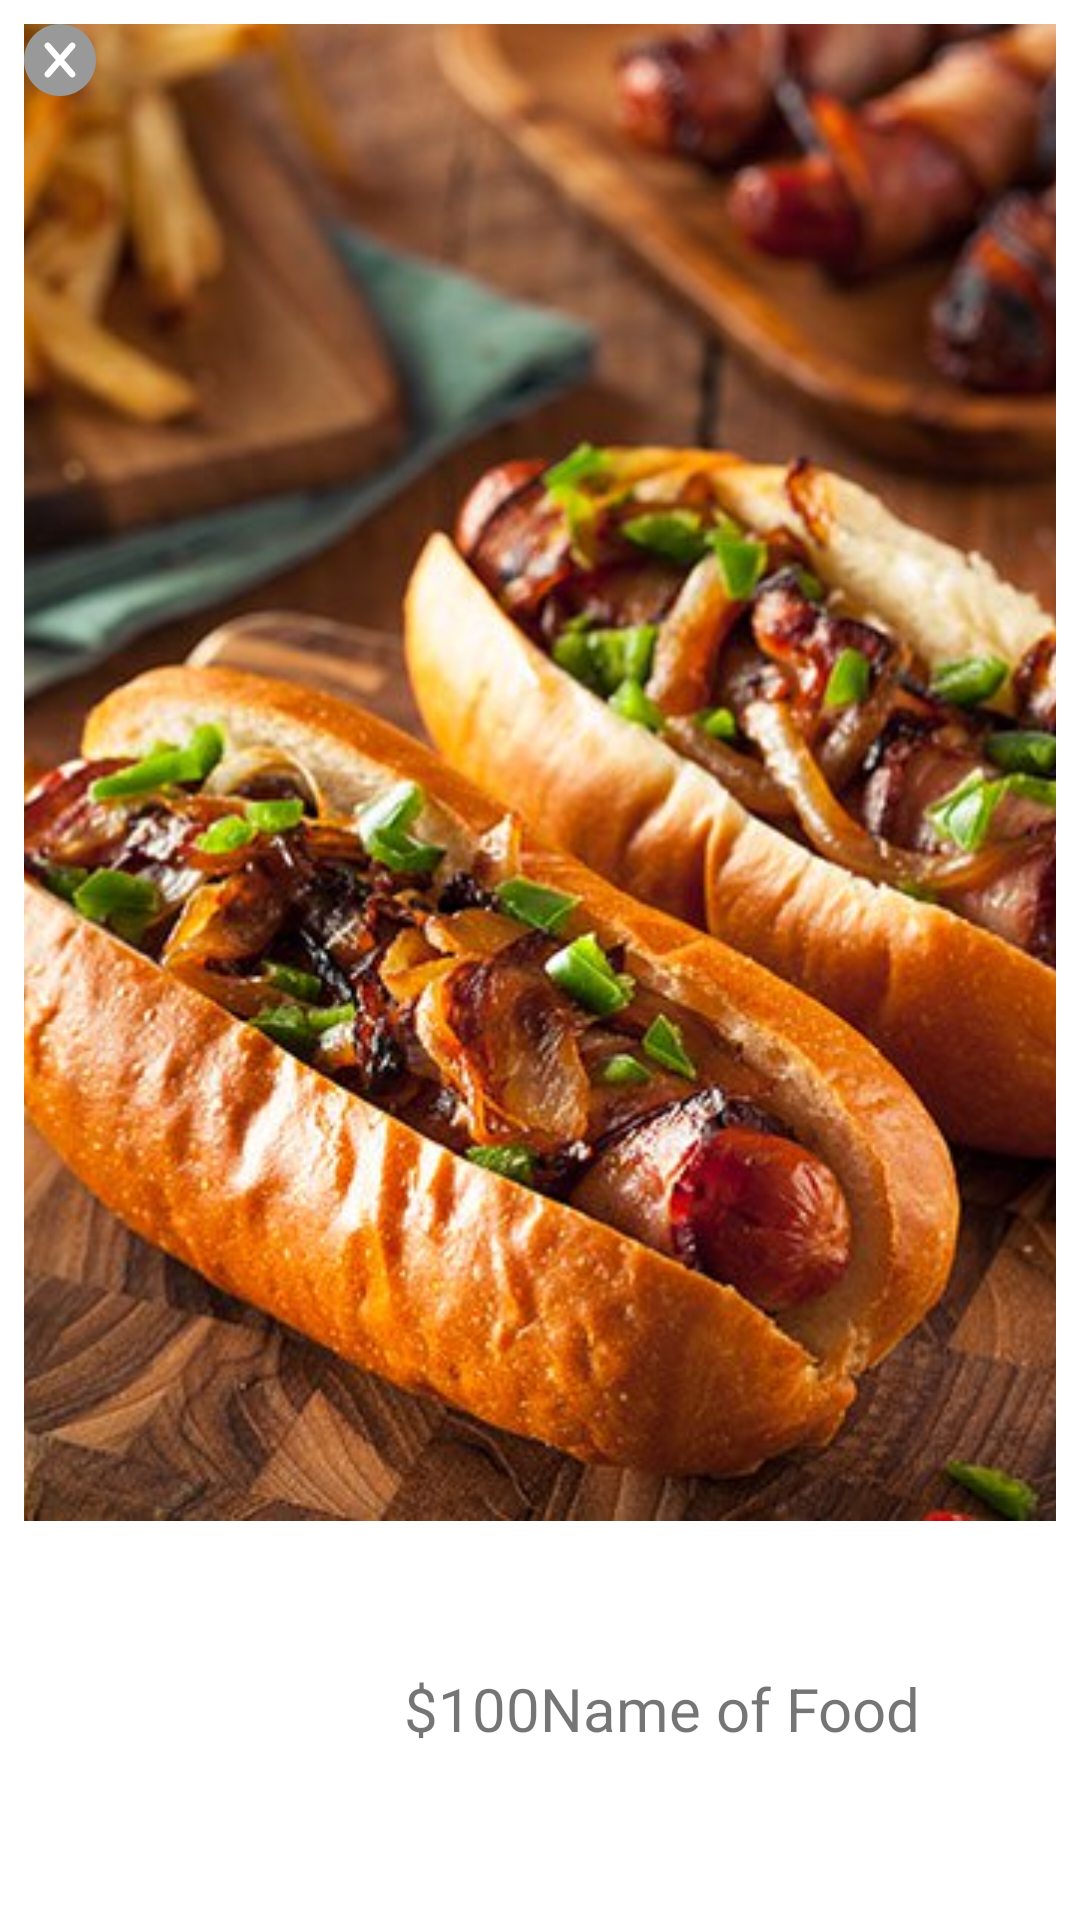

This screen was rendered from an Android layout file. Write that file and the resources it references.
<!-- AndroidManifest.xml: application theme AppTheme -->
<!-- res/layout/favorites_item.xml -->
<?xml version="1.0" encoding="utf-8"?>
<android.support.v7.widget.CardView
    xmlns:android="http://schemas.android.com/apk/res/android"
    xmlns:app="http://schemas.android.com/apk/res-auto"
    android:layout_width="match_parent"
    android:layout_height="240dp"
    app:cardElevation="10dp"
    app:cardCornerRadius="0dp"
    android:layoutDirection="rtl"
    android:layout_marginBottom="8dp"
    android:id="@+id/menuCardView">






    <LinearLayout
        android:orientation="vertical"
        android:layout_margin="8dp"
        android:weightSum="5"
        android:layout_width="match_parent"
        android:layout_height="match_parent">


        <ImageView
            android:id="@+id/food_image"
            android:scaleType="centerCrop"
            android:src="@drawable/foodfilterbackground"
            android:layout_width="match_parent"
            android:layout_height="0dp"
            android:layout_weight="4"/>


        <LinearLayout
            android:weightSum="10"
            android:orientation="horizontal"
            android:layout_width="match_parent"
            android:layout_height="0dp"
            android:gravity="center_vertical"
            android:layout_weight="1">

            <TextView
                android:layout_weight="5"
                android:layout_width="0dp"
                android:layout_height="wrap_content"
                android:id="@+id/food_name"
                android:text="Name of Food"
                android:textSize="20dp"/>

            <TextView
                android:layout_weight="5"
                android:layout_width="0dp"
                android:layout_height="wrap_content"
                android:id="@+id/food_price"
                android:text="$100"
                android:textSize="20dp"/>


        </LinearLayout>



    </LinearLayout>

    <RelativeLayout
        android:layout_width="wrap_content"
        android:layout_height="wrap_content"
        android:layout_margin="8dp">

        <ImageButton
            android:background="@android:color/transparent"
            android:id="@+id/btnCancel"
            android:layout_width="wrap_content"
            android:layout_height="wrap_content"
            android:src="@drawable/ic_main_cancel"
            android:layout_alignParentTop="true"
            android:layout_alignParentLeft="true"
            />
    </RelativeLayout>



</android.support.v7.widget.CardView>
<!-- resources referenced by this layout -->
<resources>
  <!-- drawable foodfilterbackground: jpg bitmap (drawable, 95255 bytes) -->
  <!-- drawable ic_main_cancel (drawable) -->
  <vector android:height="24dp" android:viewportHeight="496.158"
      android:viewportWidth="496.158" android:width="24dp" xmlns:android="http://schemas.android.com/apk/res/android">
      <path android:fillColor="#999999" android:pathData="M496.2,248.1c0,-137 -111.1,-248.1 -248.1,-248.1C111.1,0 0,111.1 0,248.1c0,137 111.1,248.1 248.1,248.1C385.1,496.2 496.2,385.1 496.2,248.1z"/>
      <path android:fillColor="#fff" android:pathData="M277,248.1l72.5,-84.2c7.9,-9.2 6.9,-23 -2.3,-31c-9.2,-7.9 -23,-6.9 -30.9,2.3l-68.2,79.2l-68.2,-79.2c-7.9,-9.2 -21.8,-10.2 -31,-2.3c-9.2,7.9 -10.2,21.8 -2.3,31l72.5,84.2l-72.5,84.2c-7.9,9.2 -6.9,23 2.3,31c4.1,3.6 9.2,5.3 14.3,5.3c6.2,0 12.3,-2.6 16.6,-7.6l68.2,-79.2l68.2,79.2c4.3,5 10.5,7.6 16.6,7.6c5.1,0 10.2,-1.7 14.3,-5.3c9.2,-7.9 10.2,-21.8 2.3,-31L277,248.1z"/>
  </vector>
  <style name="AppTheme" parent="Theme.AppCompat.Light.NoActionBar">
          
          <item name="colorPrimary">@color/colorPrimary</item>
          <item name="colorPrimaryDark">@color/colorPrimaryDark</item>
          <item name="colorAccent">@color/colorAccent</item>
          <item name="android:actionOverflowButtonStyle">@style/MyActionButtonOverflow</item>
  
      </style>
  <color name="colorPrimary">#C39a58</color>
  <color name="colorPrimaryDark">#C39a58</color>
  <color name="colorAccent">#C39a58</color>
  <style name="MyActionButtonOverflow" parent="android:style/Widget.Holo.Light.ActionButton.Overflow">
          <item name="android:src">@drawable/ic_arrow_back_black_24dp</item>
      </style>
</resources>
